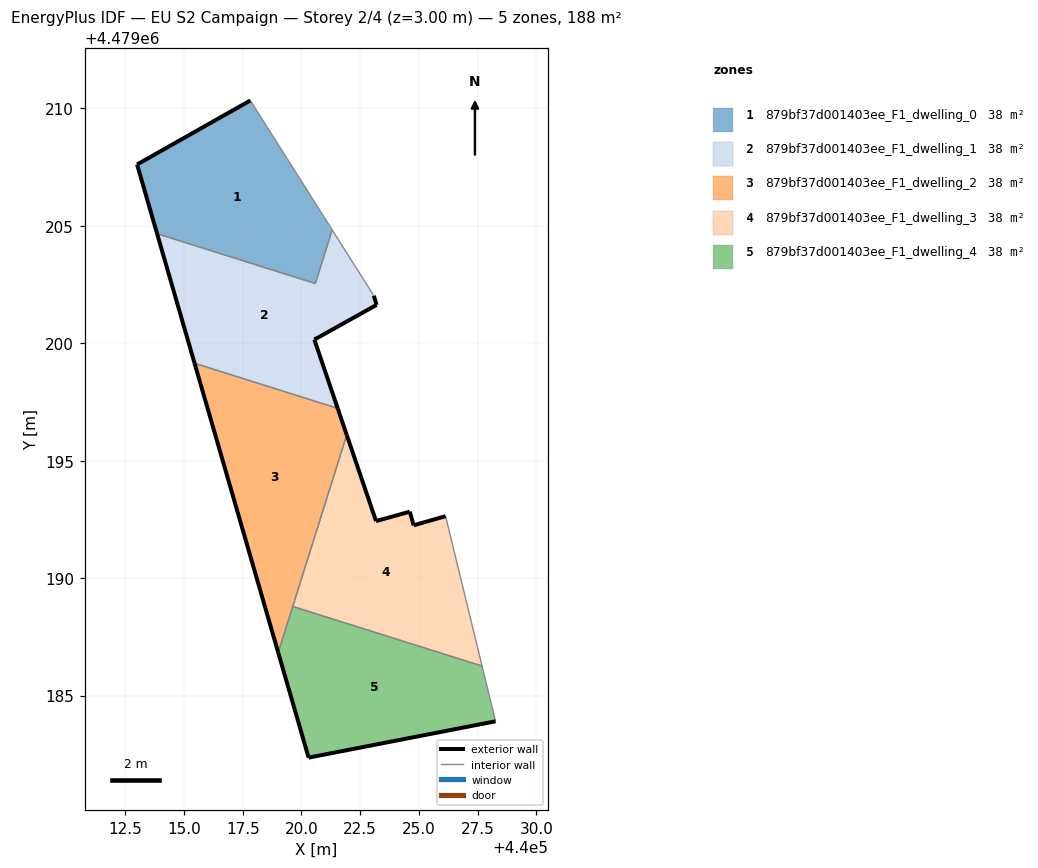
=== STOREY PLAN SPEC (per zone: floor XY polygon, exterior-wall plan segments, windows/doors) ===
zone 1: 879bf37d001403ee_F1_dwelling_0  (37.5 m²)
  floor: (440020.59, 4479202.54) (440021.31, 4479204.82) (440017.82, 4479210.33) (440013.00, 4479207.61) (440013.86, 4479204.66)
  exterior wall: (440013.86, 4479204.66) – (440013.00, 4479207.61)  [3.1 m]
  exterior wall: (440013.00, 4479207.61) – (440017.82, 4479210.33)  [5.5 m]
  interior walls: 3
zone 2: 879bf37d001403ee_F1_dwelling_1  (37.5 m²)
  floor: (440021.54, 4479197.23) (440020.55, 4479200.15) (440023.20, 4479201.63) (440023.08, 4479202.02) (440021.31, 4479204.82) (440020.59, 4479202.54) (440013.86, 4479204.66) (440015.45, 4479199.15)
  exterior wall: (440015.45, 4479199.15) – (440013.86, 4479204.66)  [5.7 m]
  exterior wall: (440023.08, 4479202.02) – (440023.20, 4479201.63)  [0.4 m]
  exterior wall: (440023.20, 4479201.63) – (440020.55, 4479200.15)  [3.0 m]
  exterior wall: (440020.55, 4479200.15) – (440021.54, 4479197.23)  [3.1 m]
  interior walls: 4
zone 3: 879bf37d001403ee_F1_dwelling_2  (37.5 m²)
  floor: (440019.01, 4479186.83) (440021.93, 4479196.10) (440021.54, 4479197.23) (440015.45, 4479199.15)
  exterior wall: (440019.01, 4479186.83) – (440015.45, 4479199.15)  [12.8 m]
  exterior wall: (440021.54, 4479197.23) – (440021.93, 4479196.10)  [1.2 m]
  interior walls: 3
zone 4: 879bf37d001403ee_F1_dwelling_3  (37.5 m²)
  floor: (440027.69, 4479186.26) (440026.14, 4479192.64) (440024.78, 4479192.25) (440024.61, 4479192.83) (440023.17, 4479192.43) (440021.93, 4479196.10) (440019.63, 4479188.80)
  exterior wall: (440021.93, 4479196.10) – (440023.17, 4479192.43)  [3.9 m]
  exterior wall: (440023.17, 4479192.43) – (440024.61, 4479192.83)  [1.5 m]
  exterior wall: (440024.61, 4479192.83) – (440024.78, 4479192.25)  [0.6 m]
  exterior wall: (440024.78, 4479192.25) – (440026.14, 4479192.64)  [1.4 m]
  interior walls: 3
zone 5: 879bf37d001403ee_F1_dwelling_4  (37.5 m²)
  floor: (440028.26, 4479183.91) (440027.69, 4479186.26) (440019.63, 4479188.80) (440019.01, 4479186.83) (440020.30, 4479182.36)
  exterior wall: (440020.30, 4479182.36) – (440019.01, 4479186.83)  [4.7 m]
  exterior wall: (440028.26, 4479183.91) – (440020.30, 4479182.36)  [8.1 m]
  interior walls: 3

=== DERIVED (storey summary) ===
Building: EU S2 Campaign
Storey: 2 of 4  (floor level z = 3.00 m)
Storey gross floor area: 187.6 m²
Zones on this storey: 5
  - 879bf37d001403ee_F1_dwelling_0: floor 37.5 m²; exterior wall 8.6 m (25.8 m²); WWR 0.0%
  - 879bf37d001403ee_F1_dwelling_1: floor 37.5 m²; exterior wall 12.3 m (36.8 m²); WWR 0.0%
  - 879bf37d001403ee_F1_dwelling_2: floor 37.5 m²; exterior wall 14.0 m (42.0 m²); WWR 0.0%
  - 879bf37d001403ee_F1_dwelling_3: floor 37.5 m²; exterior wall 7.4 m (22.1 m²); WWR 0.0%
  - 879bf37d001403ee_F1_dwelling_4: floor 37.5 m²; exterior wall 12.8 m (38.3 m²); WWR 0.0%
Zone adjacency (shared interzone walls):
  - 879bf37d001403ee_F1_dwelling_0 ↔ 879bf37d001403ee_F1_dwelling_1
  - 879bf37d001403ee_F1_dwelling_1 ↔ 879bf37d001403ee_F1_dwelling_2
  - 879bf37d001403ee_F1_dwelling_2 ↔ 879bf37d001403ee_F1_dwelling_3
  - 879bf37d001403ee_F1_dwelling_2 ↔ 879bf37d001403ee_F1_dwelling_4
  - 879bf37d001403ee_F1_dwelling_3 ↔ 879bf37d001403ee_F1_dwelling_4